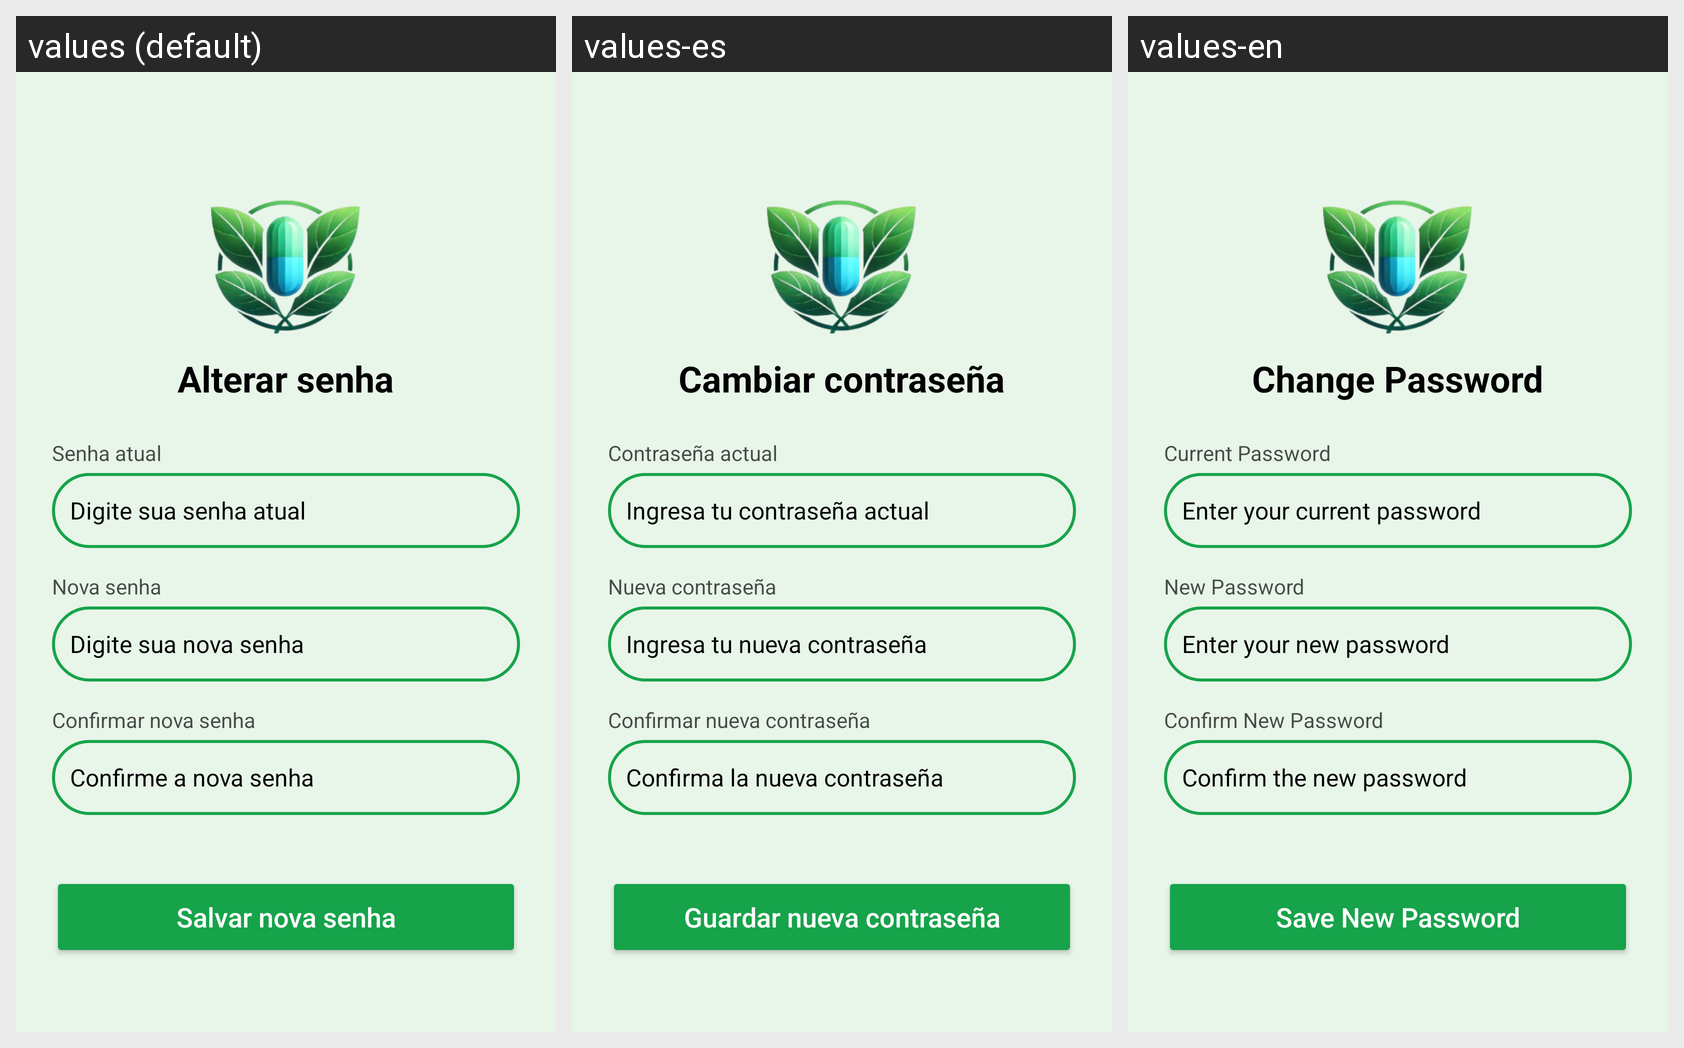

The same Android screen rendered under several of its app's locales, left to right. List the strings drawn on it with the default value and each locale's translation.
Android screen res/layout/activity_change_password.xml rendered under 3 locales, left to right: values (default), values-es, values-en. Device: Nexus 5 (rendered at 1080×1920; each locale shown at half size, 540×960, under a caption strip naming it); theme Theme.CarsonUmAplicativoParaDescarteDeMedicamentos.
Strings drawn on this screen, with the default value and each locale's value (text and hints the layout hard-codes, and strings that could not be matched under every locale, appear in the picture but are not listed):

change_password
  values: Alterar senha
  values-es: Cambiar contraseña
  values-en: Change Password

label_current_password
  values: Senha atual
  values-es: Contraseña actual
  values-en: Current Password

hint_current_password
  values: Digite sua senha atual
  values-es: Ingresa tu contraseña actual
  values-en: Enter your current password

label_new_password
  values: Nova senha
  values-es: Nueva contraseña
  values-en: New Password

hint_new_password
  values: Digite sua nova senha
  values-es: Ingresa tu nueva contraseña
  values-en: Enter your new password

label_confirm_new_password
  values: Confirmar nova senha
  values-es: Confirmar nueva contraseña
  values-en: Confirm New Password

hint_confirm_new_password
  values: Confirme a nova senha
  values-es: Confirma la nueva contraseña
  values-en: Confirm the new password

btn_save_password
  values: Salvar nova senha
  values-es: Guardar nueva contraseña
  values-en: Save New Password
